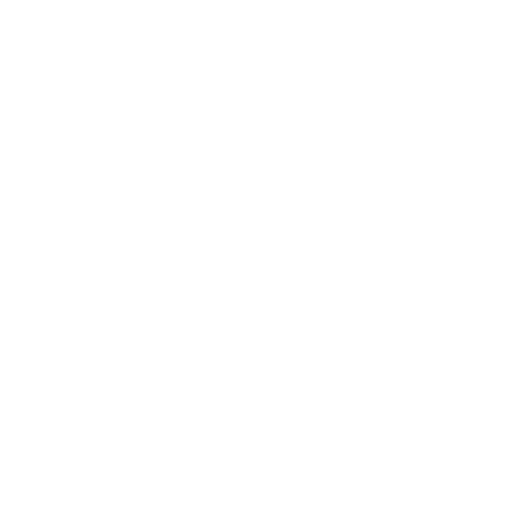
t = 0.00 s
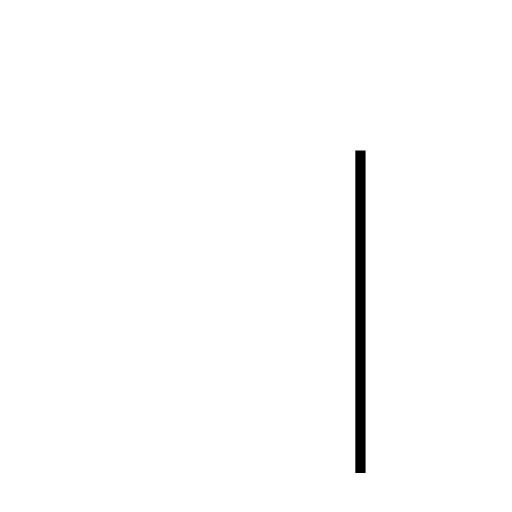
t = 0.95 s
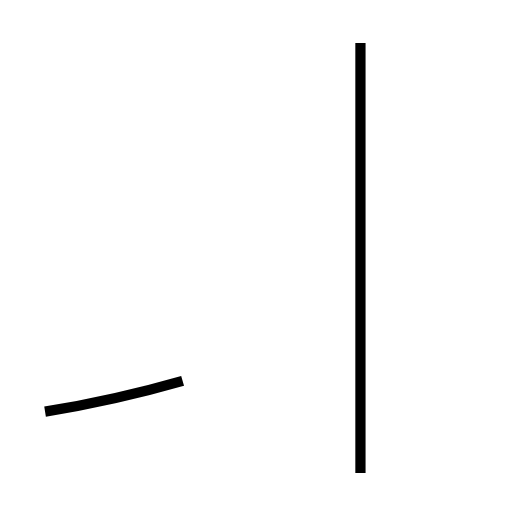
t = 1.67 s
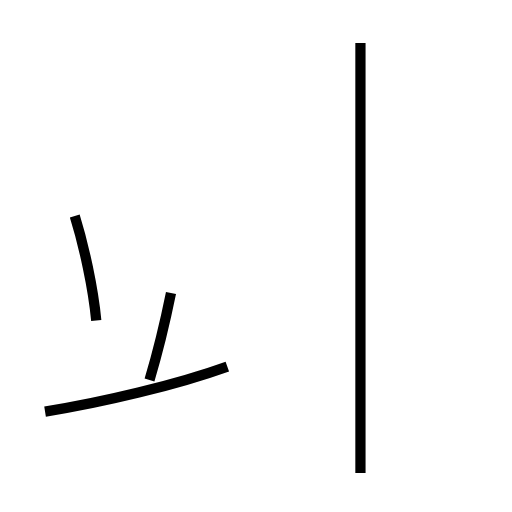
t = 2.39 s
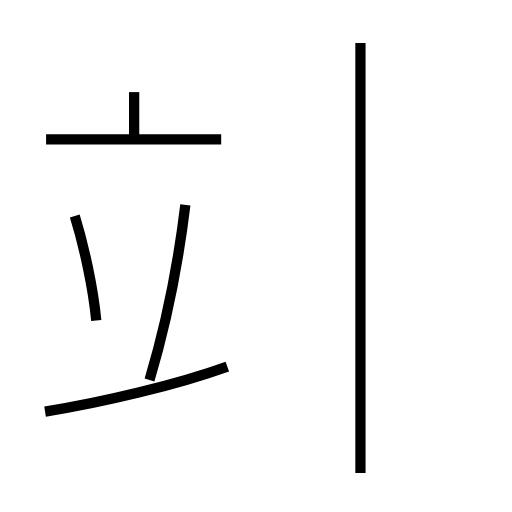
t = 3.30 s
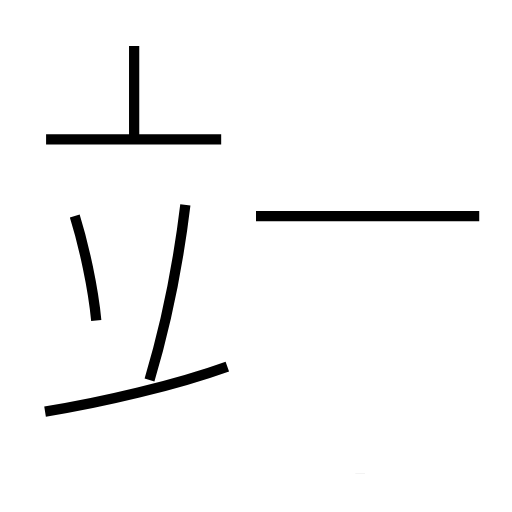
t = 4.09 s

The animated SVG that drew these frames (rendered in a browser with its animation timeline set to each time). Animation: 7 SMIL elements (animate=7); one cycle of 4.08 s.

<?xml version='1.0' encoding='utf-8'?>
<svg viewBox="0.0 -6.0 50.0 50.0" version="1.1" xmlns="http://www.w3.org/2000/svg"><rect x="-1000" y="-1000" width="2000" height="2000" stroke="white" fill="white" /><g style="fill:none;stroke:#000000;stroke-width:1"><path d="M 35.2 2.2 L 35.2 -39.8 " transform="translate(0.0 38.0)" stroke-dasharray="42.0" stroke-dashoffset="42.0"><animate attributeName="stroke-dashoffset" from="42.0" to="0" dur="1.26s" begin="0s; anim_end.end" fill="freeze" id="anim0" /></path><path d="M 4.4 -3.8 C 10.0 -4.7 17.2 -6.4 22.2 -8.2 " transform="translate(0.0 38.0)" stroke-dasharray="18.358018170294354" stroke-dashoffset="18.358018170294354"><animate attributeName="stroke-dashoffset" from="18.358018170294354" to="0" dur="0.5507405451088306s" begin="anim0.end" fill="freeze" id="anim1" /></path><path d="M 9.4 -12.7 C 9.1 -15.9 8.2 -20.0 7.3 -22.9 " transform="translate(0.0 38.0)" stroke-dasharray="10.429770029305333" stroke-dashoffset="10.429770029305333"><animate attributeName="stroke-dashoffset" from="10.429770029305333" to="0" dur="0.31289310087915995s" begin="anim1.end" fill="freeze" id="anim2" /></path><path d="M 14.6 -6.9 C 16.1 -11.9 17.4 -18.2 18.1 -24.0 " transform="translate(0.0 38.0)" stroke-dasharray="17.47409373649537" stroke-dashoffset="17.47409373649537"><animate attributeName="stroke-dashoffset" from="17.47409373649537" to="0" dur="0.5242228120948611s" begin="anim2.end" fill="freeze" id="anim3" /></path><path d="M 21.6 -30.4 L 4.5 -30.4 " transform="translate(0.0 38.0)" stroke-dasharray="17.1" stroke-dashoffset="17.1"><animate attributeName="stroke-dashoffset" from="17.1" to="0" dur="0.513s" begin="anim3.end" fill="freeze" id="anim4" /></path><path d="M 13.1 -30.5 L 13.1 -39.5 " transform="translate(0.0 38.0)" stroke-dasharray="9.0" stroke-dashoffset="9.0"><animate attributeName="stroke-dashoffset" from="9.0" to="0" dur="0.27s" begin="anim4.end" fill="freeze" id="anim5" /></path><path d="M 46.8 -22.9 L 25.0 -22.9" transform="translate(0.0 38.0)" stroke-dasharray="21.799999999999997" stroke-dashoffset="21.799999999999997"><animate attributeName="stroke-dashoffset" from="21.799999999999997" to="0" dur="0.6539999999999999s" begin="anim5.end" fill="freeze" id="anim_end" /></path></g></svg>
